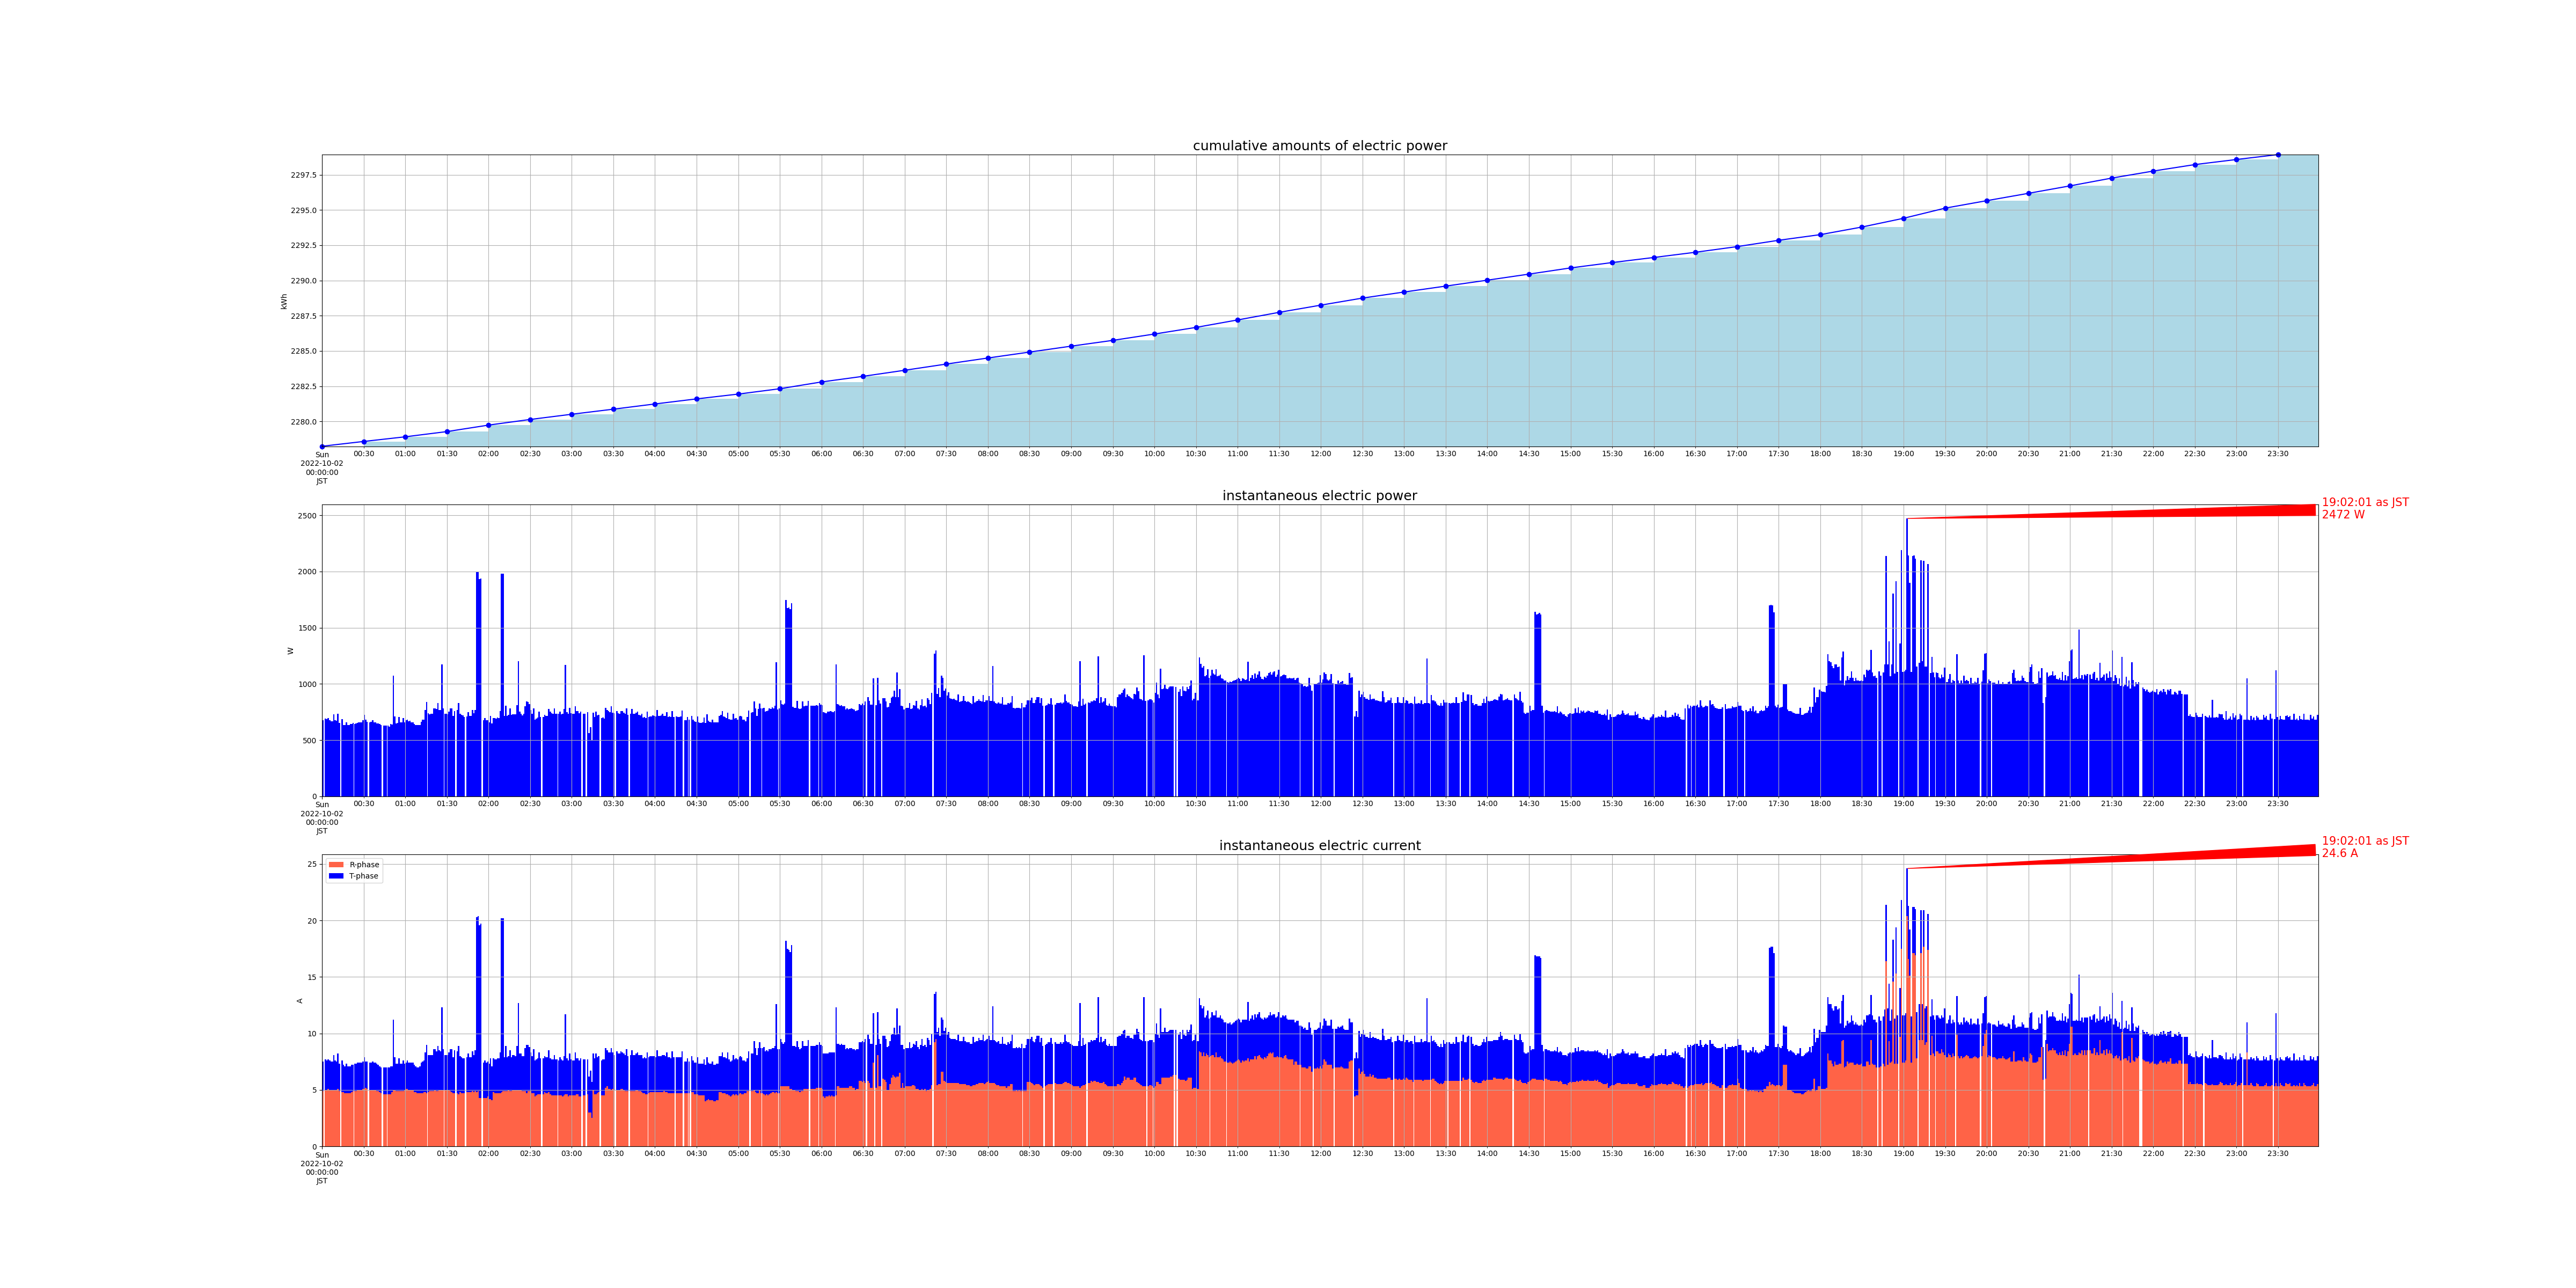

Data behind this chart, as committed beside it:
measured_at, sensor_id, cumlative_kwh, instant_watt, instant_ampere_R, instant_ampere_T
2022-10-02 00:00:01+09:00, smartmeter, , 676.0, , 
2022-10-02 00:00:01+09:00, smartmeter, , , 4.9, 2.6
2022-10-02 00:00:00+09:00, smartmeter, 2278, , , 
2022-10-02 00:02:01+09:00, smartmeter, , 692.0, , 
2022-10-02 00:02:01+09:00, smartmeter, , , 5.0, 2.7
2022-10-02 00:03:00+09:00, smartmeter, , 688.0, , 
2022-10-02 00:03:00+09:00, smartmeter, , , 5.0, 2.6
2022-10-02 00:04:01+09:00, smartmeter, , 696.0, , 
2022-10-02 00:04:01+09:00, smartmeter, , , 5.1, 2.6
2022-10-02 00:05:00+09:00, smartmeter, , 676.0, , 
2022-10-02 00:05:00+09:00, smartmeter, , , 5.0, 2.6
2022-10-02 00:06:01+09:00, smartmeter, , 668.0, , 
2022-10-02 00:06:01+09:00, smartmeter, , , 5.0, 2.5
2022-10-02 00:07:01+09:00, smartmeter, , 668.0, , 
2022-10-02 00:07:01+09:00, smartmeter, , , 5.0, 2.5
2022-10-02 00:08:01+09:00, smartmeter, , 728.0, , 
2022-10-02 00:08:01+09:00, smartmeter, , , 5.0, 3.1
2022-10-02 00:09:01+09:00, smartmeter, , 676.0, , 
2022-10-02 00:09:01+09:00, smartmeter, , , 5.0, 2.6
2022-10-02 00:10:00+09:00, smartmeter, , 672.0, , 
2022-10-02 00:10:00+09:00, smartmeter, , , 5.0, 2.5
2022-10-02 00:11:01+09:00, smartmeter, , 732.0, , 
2022-10-02 00:11:01+09:00, smartmeter, , , 5.1, 3.1
2022-10-02 00:12:00+09:00, smartmeter, , 652.0, , 
2022-10-02 00:12:00+09:00, smartmeter, , , 4.9, 2.4
2022-10-02 00:14:01+09:00, smartmeter, , 688.0, , 
2022-10-02 00:14:01+09:00, smartmeter, , , 4.8, 2.8
2022-10-02 00:15:00+09:00, smartmeter, , 632.0, , 
2022-10-02 00:15:00+09:00, smartmeter, , , 4.8, 2.4
2022-10-02 00:16:01+09:00, smartmeter, , 632.0, , 
2022-10-02 00:16:01+09:00, smartmeter, , , 4.7, 2.4
2022-10-02 00:17:00+09:00, smartmeter, , 660.0, , 
2022-10-02 00:17:00+09:00, smartmeter, , , 4.7, 2.6
2022-10-02 00:18:01+09:00, smartmeter, , 632.0, , 
2022-10-02 00:18:01+09:00, smartmeter, , , 4.7, 2.4
2022-10-02 00:19:01+09:00, smartmeter, , 632.0, , 
2022-10-02 00:19:01+09:00, smartmeter, , , 4.7, 2.4
2022-10-02 00:20:00+09:00, smartmeter, , 644.0, , 
2022-10-02 00:20:00+09:00, smartmeter, , , 4.7, 2.4
2022-10-02 00:21:01+09:00, smartmeter, , 644.0, , 
2022-10-02 00:21:01+09:00, smartmeter, , , 4.8, 2.4
2022-10-02 00:22:00+09:00, smartmeter, , 652.0, , 
2022-10-02 00:22:00+09:00, smartmeter, , , 4.9, 2.3
2022-10-02 00:23:01+09:00, smartmeter, , 644.0, , 
2022-10-02 00:23:01+09:00, smartmeter, , , 4.9, 2.4
2022-10-02 00:24:00+09:00, smartmeter, , 648.0, , 
2022-10-02 00:24:00+09:00, smartmeter, , , 4.9, 2.4
2022-10-02 00:25:00+09:00, smartmeter, , 652.0, , 
2022-10-02 00:25:00+09:00, smartmeter, , , 5.0, 2.4
2022-10-02 00:26:01+09:00, smartmeter, , 660.0, , 
2022-10-02 00:26:01+09:00, smartmeter, , , 5.0, 2.4
2022-10-02 00:27:00+09:00, smartmeter, , 656.0, , 
2022-10-02 00:27:00+09:00, smartmeter, , , 5.0, 2.4
2022-10-02 00:28:01+09:00, smartmeter, , 660.0, , 
2022-10-02 00:28:01+09:00, smartmeter, , , 5.0, 2.4
2022-10-02 00:29:00+09:00, smartmeter, , 676.0, , 
2022-10-02 00:29:00+09:00, smartmeter, , , 5.1, 2.4
2022-10-02 00:30:01+09:00, smartmeter, , 724.0, , 
2022-10-02 00:30:01+09:00, smartmeter, , , 5.1, 2.8
2022-10-02 00:30:00+09:00, smartmeter, 2279, , , 
... 2,756 more rows
